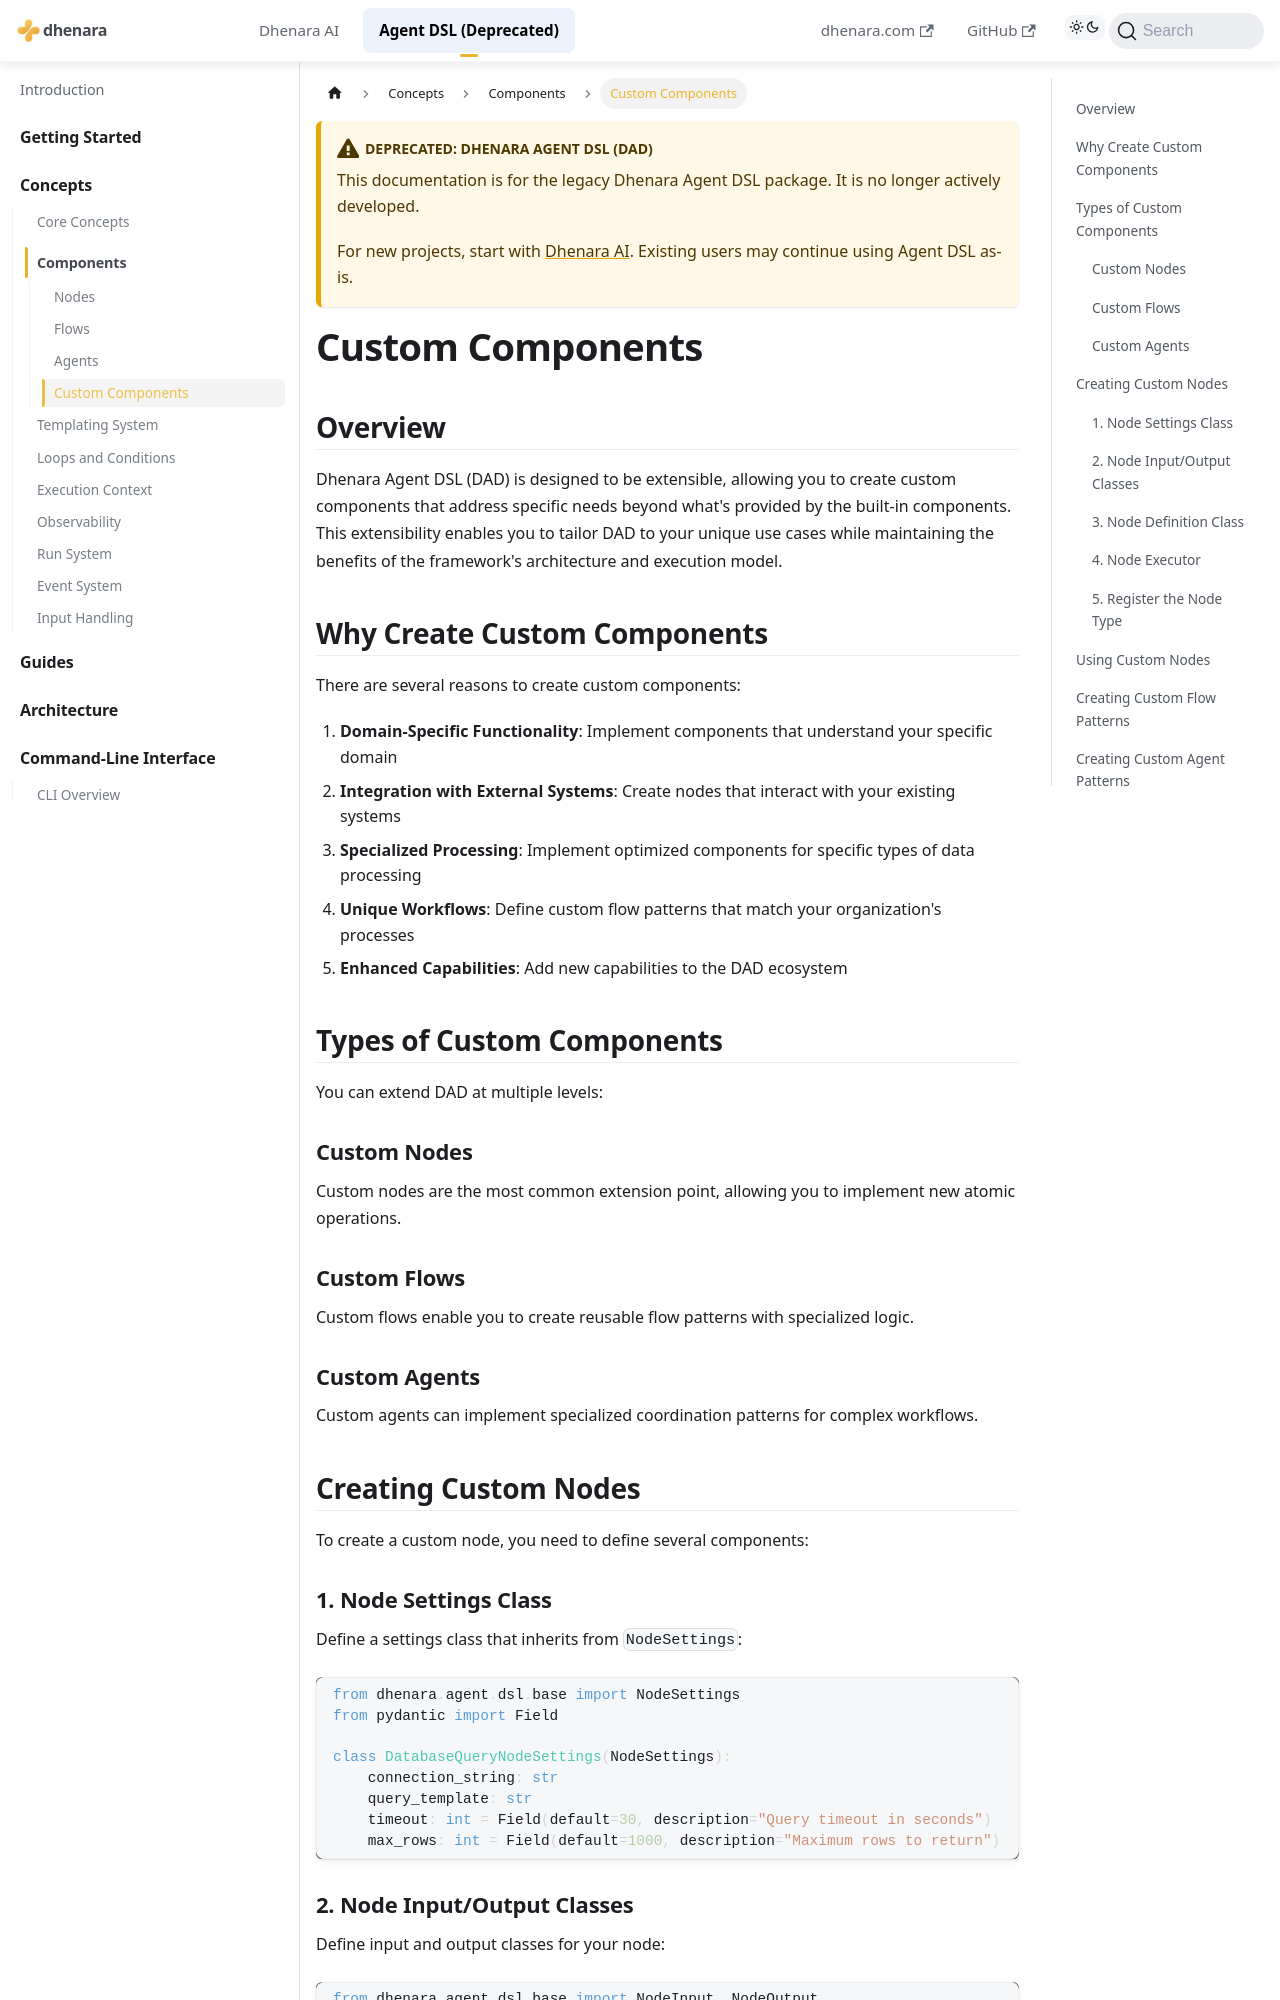

repository: dhenara/dhenara-docs · page: dhenara-agent/concepts/components/custom-components.html · generator: docusaurus

---
title: Custom Components
---

# Custom Components

## Overview

Dhenara Agent DSL (DAD) is designed to be extensible, allowing you to create custom components that address specific
needs beyond what's provided by the built-in components. This extensibility enables you to tailor DAD to your unique use
cases while maintaining the benefits of the framework's architecture and execution model.

## Why Create Custom Components

There are several reasons to create custom components:

1. **Domain-Specific Functionality**: Implement components that understand your specific domain
2. **Integration with External Systems**: Create nodes that interact with your existing systems
3. **Specialized Processing**: Implement optimized components for specific types of data processing
4. **Unique Workflows**: Define custom flow patterns that match your organization's processes
5. **Enhanced Capabilities**: Add new capabilities to the DAD ecosystem

## Types of Custom Components

You can extend DAD at multiple levels:

### Custom Nodes

Custom nodes are the most common extension point, allowing you to implement new atomic operations.

### Custom Flows

Custom flows enable you to create reusable flow patterns with specialized logic.

### Custom Agents

Custom agents can implement specialized coordination patterns for complex workflows.

## Creating Custom Nodes

To create a custom node, you need to define several components:

### 1. Node Settings Class

Define a settings class that inherits from `NodeSettings`:

```python
from dhenara.agent.dsl.base import NodeSettings
from pydantic import Field

class DatabaseQueryNodeSettings(NodeSettings):
    connection_string: str
    query_template: str
    timeout: int = Field(default=30, description="Query timeout in seconds")
    max_rows: int = Field(default=1000, description="Maximum rows to return")
```

### 2. Node Input/Output Classes

Define input and output classes for your node:

```python
from dhenara.agent.dsl.base import NodeInput, NodeOutput
from typing import Any, Dict, List

class DatabaseQueryNodeInput(NodeInput):
    query_parameters: Dict[str, Any] = Field(default_factory=dict)
    settings_override: DatabaseQueryNodeSettings | None = None

class DatabaseQueryNodeOutput(NodeOutput):
    rows: List[Dict[str, Any]]
    row_count: int
    execution_time: float
```
